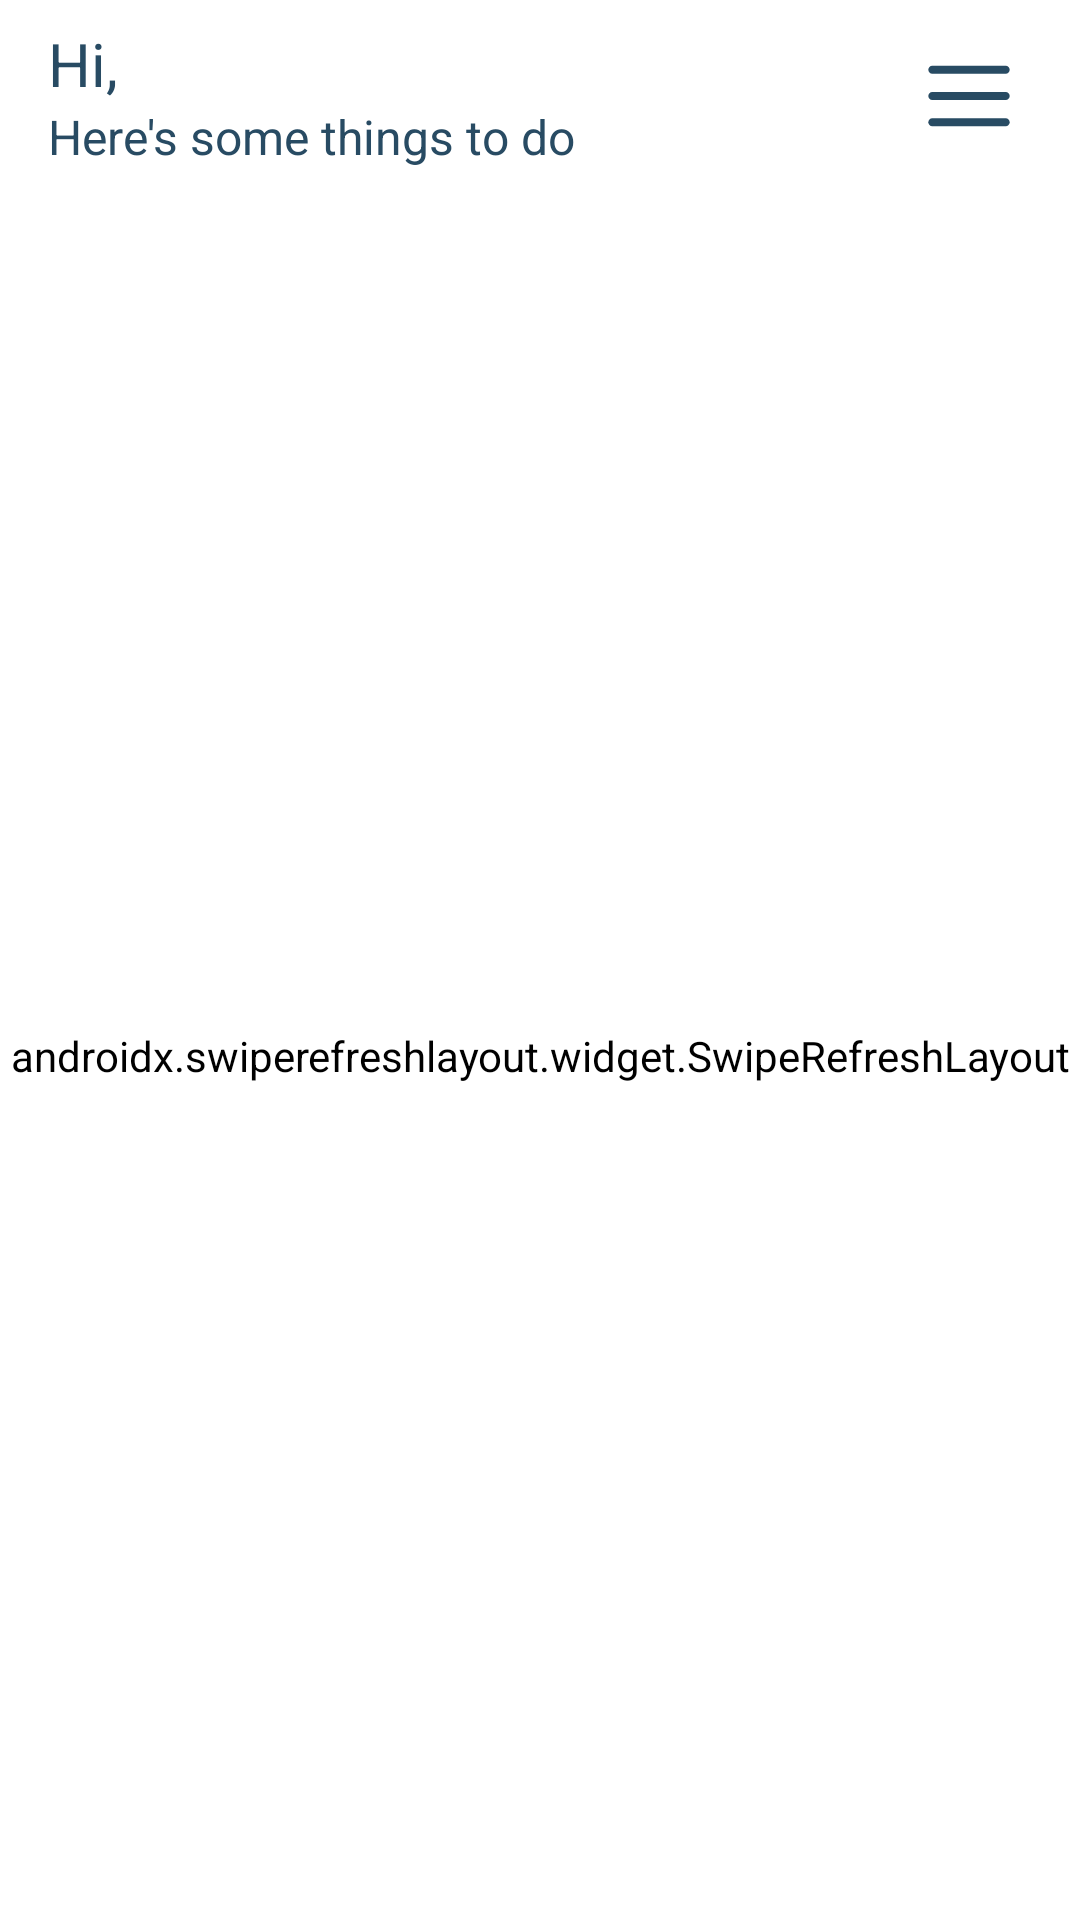

This screen was rendered from an Android layout file. Write that file and the resources it references.
<!-- AndroidManifest.xml: application theme Theme.JusDoIt -->
<!-- res/layout/fragment_home.xml -->
<?xml version="1.0" encoding="utf-8"?>
<androidx.constraintlayout.widget.ConstraintLayout xmlns:android="http://schemas.android.com/apk/res/android"
    xmlns:app="http://schemas.android.com/apk/res-auto"
    xmlns:tools="http://schemas.android.com/tools"
    android:layout_width="match_parent"
    android:layout_height="match_parent"
    android:background="@color/white"
    tools:context="com.sendiko.justdoit.ui.home.HomeFragment">

    <com.google.android.material.appbar.MaterialToolbar
        android:id="@+id/toolbar"
        android:layout_width="match_parent"
        android:layout_height="wrap_content"
        android:background="@color/white"
        app:title="@string/greeting"
        app:titleTextAppearance="@style/TitleToolbar"
        app:titleMarginStart="16dp"
        app:subtitle="@string/greeting2"
        app:subtitleTextAppearance="@style/SubTitleToolbar"
        app:layout_constraintTop_toTopOf="parent"
        app:layout_constraintEnd_toEndOf="parent"
        app:layout_constraintStart_toStartOf="parent">

        <ImageView
            android:id="@+id/button_settings"
            android:layout_width="42dp"
            android:layout_height="42dp"
            android:layout_gravity="end|center_vertical"
            android:layout_marginEnd="16dp"
            android:src="@drawable/ic_menu"
            android:elevation="8dp"
            android:contentDescription="@string/settings"
            app:tint="@color/indigo_dye"
            app:layout_constraintBottom_toBottomOf="@+id/greeting2"
            app:layout_constraintEnd_toEndOf="parent"
            app:layout_constraintTop_toTopOf="@+id/greeting"/>

    </com.google.android.material.appbar.MaterialToolbar>

    <androidx.swiperefreshlayout.widget.SwipeRefreshLayout
        android:id="@+id/swipe_refresh"
        android:layout_width="match_parent"
        android:layout_height="0dp"
        android:backgroundTint="@color/white"
        app:layout_constraintBottom_toBottomOf="parent"
        app:layout_constraintEnd_toEndOf="parent"
        app:layout_constraintHorizontal_bias="0.0"
        app:layout_constraintStart_toStartOf="parent"
        app:layout_constraintTop_toBottomOf="@id/toolbar"
        app:layout_constraintVertical_bias="1.0">

        <androidx.constraintlayout.widget.ConstraintLayout
            android:layout_width="match_parent"
            android:layout_height="match_parent">

            <androidx.recyclerview.widget.RecyclerView
                android:id="@+id/rv_task"
                android:layout_width="0dp"
                android:layout_height="match_parent"
                android:layout_marginStart="8dp"
                android:layout_marginEnd="8dp"
                android:visibility="visible"
                app:layout_constraintBottom_toBottomOf="parent"
                app:layout_constraintEnd_toEndOf="parent"
                app:layout_constraintStart_toStartOf="parent"
                app:layout_constraintTop_toTopOf="parent"
                tools:listitem="@layout/card_item_task" />

            <ProgressBar
                android:id="@+id/progressBar"
                style="?android:attr/progressBarStyle"
                android:layout_width="wrap_content"
                android:layout_height="wrap_content"
                android:visibility="gone"
                app:layout_constraintBottom_toBottomOf="parent"
                app:layout_constraintEnd_toEndOf="parent"
                app:layout_constraintHorizontal_bias="0.5"
                app:layout_constraintStart_toStartOf="parent"
                app:layout_constraintTop_toTopOf="parent" />

            <ImageView
                android:id="@+id/imageView"
                android:layout_width="256dp"
                android:layout_height="256dp"
                android:src="@drawable/ic_empty_folder"
                android:visibility="gone"
                app:layout_constraintBottom_toBottomOf="parent"
                app:layout_constraintEnd_toEndOf="parent"
                app:layout_constraintHorizontal_bias="0.5"
                app:layout_constraintStart_toStartOf="parent"
                app:layout_constraintTop_toTopOf="parent" />

            <TextView
                android:id="@+id/text_swipe"
                android:layout_width="wrap_content"
                android:layout_height="wrap_content"
                android:fontFamily="@font/nunito_regular"
                android:text="@string/swipe_to_refresh"
                android:textAlignment="center"
                android:textColor="@color/darket_gainsboro"
                android:textSize="16sp"
                android:visibility="gone"
                app:drawableEndCompat="@drawable/ic_refresh"
                app:layout_constraintEnd_toEndOf="@+id/imageView"
                app:layout_constraintStart_toStartOf="@+id/imageView"
                app:layout_constraintTop_toBottomOf="@+id/imageView" />

        </androidx.constraintlayout.widget.ConstraintLayout>

    </androidx.swiperefreshlayout.widget.SwipeRefreshLayout>

</androidx.constraintlayout.widget.ConstraintLayout>
<!-- res/layout/card_item_task.xml (included above) -->
<?xml version="1.0" encoding="utf-8"?>
<androidx.constraintlayout.widget.ConstraintLayout xmlns:android="http://schemas.android.com/apk/res/android"
    xmlns:app="http://schemas.android.com/apk/res-auto"
    xmlns:tools="http://schemas.android.com/tools"
    android:layout_width="match_parent"
    android:layout_height="wrap_content">

    <androidx.cardview.widget.CardView
        android:id="@+id/card_task"
        android:layout_width="match_parent"
        android:layout_height="wrap_content"
        android:layout_marginBottom="8dp"
        app:cardCornerRadius="12dp"
        app:cardBackgroundColor="@color/ming"
        app:layout_constraintBottom_toBottomOf="parent"
        app:layout_constraintEnd_toEndOf="parent"
        app:layout_constraintStart_toStartOf="parent"
        app:layout_constraintTop_toTopOf="parent">

        <androidx.constraintlayout.widget.ConstraintLayout
            android:layout_width="match_parent"
            android:layout_height="wrap_content">

            <ImageView
                android:id="@+id/circle_priority"
                android:layout_width="24dp"
                android:layout_height="24dp"
                app:layout_constraintStart_toStartOf="parent"
                app:layout_constraintTop_toTopOf="@id/task"
                android:layout_marginStart="16dp"
                app:layout_constraintBottom_toBottomOf="@id/task"
                android:src="@drawable/circle_important"/>

            <TextView
                android:id="@+id/task"
                android:layout_width="0dp"
                android:layout_height="wrap_content"
                android:layout_marginStart="8dp"
                android:layout_marginTop="16dp"
                android:layout_marginEnd="16dp"
                android:fontFamily="@font/nunito_bold"
                android:text="@string/task_list_example"
                android:textAlignment="textStart"
                android:textColor="@color/white"
                android:textSize="18sp"
                app:layout_constraintEnd_toStartOf="@+id/update"
                app:layout_constraintHorizontal_bias="0.0"
                app:layout_constraintStart_toEndOf="@id/circle_priority"
                app:layout_constraintTop_toTopOf="parent" />

            <TextView
                android:id="@+id/subject_task"
                android:layout_width="0dp"
                android:layout_height="wrap_content"
                android:layout_marginStart="16dp"
                android:layout_marginTop="8dp"
                android:layout_marginEnd="16dp"
                android:layout_marginBottom="16dp"
                android:fontFamily="@font/nunito_regular"
                android:text="@string/subject_task_list_example"
                android:textAlignment="textStart"
                android:textColor="@color/white"
                app:layout_constraintBottom_toBottomOf="parent"
                app:layout_constraintEnd_toStartOf="@+id/update"
                app:layout_constraintHorizontal_bias="0.0"
                app:layout_constraintStart_toStartOf="parent"
                app:layout_constraintTop_toBottomOf="@+id/task"
                app:layout_constraintVertical_bias="0.238" />

            <ImageView
                android:id="@+id/update"
                android:layout_width="32dp"
                android:layout_height="32dp"
                android:layout_marginEnd="16dp"
                android:src="@drawable/ic_edit"
                app:layout_constraintBottom_toBottomOf="@+id/checkbox"
                app:layout_constraintEnd_toStartOf="@+id/checkbox"
                app:layout_constraintTop_toTopOf="@+id/checkbox"
                app:tint="@color/white" />

            <CheckBox
                android:id="@+id/checkbox"
                android:layout_width="32dp"
                android:layout_height="32dp"
                android:layout_marginTop="16dp"
                android:layout_marginEnd="16dp"
                android:layout_marginBottom="16dp"
                android:scaleY="1.5"
                android:scaleX="1.5"
                android:buttonTint="@color/white"
                app:layout_constraintBottom_toBottomOf="parent"
                app:layout_constraintEnd_toEndOf="parent"
                app:layout_constraintTop_toTopOf="parent" />

        </androidx.constraintlayout.widget.ConstraintLayout>

    </androidx.cardview.widget.CardView>

</androidx.constraintlayout.widget.ConstraintLayout>
<!-- resources referenced by this layout -->
<resources>
  <color name="darket_gainsboro">#929090</color>
  <color name="indigo_dye">#284B63</color>
  <color name="ming">#3C6E71</color>
  <color name="white">#FFFFFFFF</color>
  <!-- drawable circle_important (drawable) -->
  <?xml version="1.0" encoding="utf-8"?>
  <shape xmlns:android="http://schemas.android.com/apk/res/android"
      android:shape="oval">
  
      <solid
          android:color="@color/important"/>
      <stroke
          android:color="@color/white"
          android:width="1dp"/>
  
  </shape>
  <!-- drawable ic_edit (drawable) -->
  <vector xmlns:android="http://schemas.android.com/apk/res/android"
      android:width="100dp"
      android:height="100dp"
      android:viewportWidth="100"
      android:viewportHeight="100">
    <path
        android:pathData="M67.08,16C69.33,13.76 72.37,12.5 75.54,12.5C78.72,12.5 81.76,13.76 84,16C86.25,18.25 87.51,21.29 87.51,24.46C87.51,27.64 86.24,30.68 84,32.92L79.42,37.5L62.49,20.59L67.07,16H67.08ZM58.08,25.01L20.86,62.22C19.73,63.35 18.87,64.73 18.37,66.24L12.66,83.39C12.47,83.94 12.45,84.53 12.58,85.09C12.72,85.66 13,86.17 13.41,86.58C13.82,86.99 14.34,87.28 14.9,87.41C15.47,87.55 16.06,87.52 16.61,87.34L33.75,81.62C35.27,81.12 36.64,80.27 37.78,79.14L75,41.92L58.08,25.01H58.08Z"
        android:fillColor="#5F6567"/>
  </vector>
  <!-- drawable ic_menu (drawable) -->
  <vector xmlns:android="http://schemas.android.com/apk/res/android"
      android:width="30dp"
      android:height="30dp"
      android:viewportWidth="30"
      android:viewportHeight="30">
    <path
        android:pathData="M24.688,15C24.688,14.482 24.268,14.063 23.75,14.063H6.25C5.732,14.063 5.313,14.482 5.313,15C5.313,15.518 5.732,15.938 6.25,15.938H23.75C24.268,15.938 24.688,15.518 24.688,15Z"
        android:fillColor="#000000"
        android:fillType="evenOdd"/>
    <path
        android:pathData="M24.688,8.75C24.688,8.232 24.268,7.813 23.75,7.813H6.25C5.732,7.813 5.313,8.232 5.313,8.75C5.313,9.268 5.732,9.688 6.25,9.688H23.75C24.268,9.688 24.688,9.268 24.688,8.75Z"
        android:fillColor="#000000"
        android:fillType="evenOdd"/>
    <path
        android:pathData="M24.688,21.25C24.688,20.732 24.268,20.313 23.75,20.313H6.25C5.732,20.313 5.313,20.732 5.313,21.25C5.313,21.768 5.732,22.188 6.25,22.188H23.75C24.268,22.188 24.688,21.768 24.688,21.25Z"
        android:fillColor="#000000"
        android:fillType="evenOdd"/>
  </vector>
  <string name="greeting">Hi, </string>
  <string name="greeting2">Here\'s some things to do</string>
  <string name="settings">Settings</string>
  <string name="subject_task_list_example">Subject task list example</string>
  <string name="swipe_to_refresh">swipe to refresh</string>
  <string name="task_list_example">Task list example</string>
  <style name="SubTitleToolbar">
          <item name="fontFamily">@font/nunito_bold</item>
          <item name="android:textColor">@color/indigo_dye</item>
          <item name="android:textSize">16sp</item>
      </style>
  <style name="TitleToolbar">
          <item name="fontFamily">@font/nunito_bold</item>
          <item name="android:textColor">@color/indigo_dye</item>
          <item name="android:textSize">20sp</item>
      </style>
  <style name="Theme.JusDoIt" parent="Theme.Material3.Light.NoActionBar">
          
          <item name="colorPrimary">@color/indigo_dye</item>
          <item name="colorPrimaryVariant">@color/indigo_dye</item>
          <item name="colorOnPrimary">@color/white</item>
          
          <item name="colorSecondary">@color/ming</item>
          <item name="colorSecondaryVariant">@color/ming</item>
          <item name="colorOnSecondary">@color/black</item>
          
          <item name="android:statusBarColor">@color/white</item>
          <item name="android:navigationBarColor">@color/indigo_dye</item>
          
          <item name="android:windowSplashScreenBackground" tools:targetApi="s">@color/indigo_dye</item>
      </style>
  <color name="important">#FF0A0A</color>
  <color name="black">#FF000000</color>
</resources>
